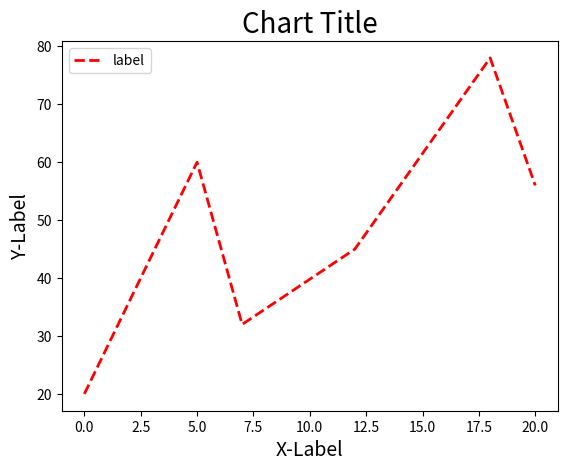

Reproduce this figure in Python.
import matplotlib.pyplot as plt

listx = [0,5,7,12,18,20]
listy = [20,60,32,45,78,56]
plt.plot(listx, listy, color="red", lw="2.0", ls="--", label="label")
plt.title("Chart Title", fontsize=20)	#圖表標題
plt.xlabel("X-Label", fontsize=14)		#x座標標題
plt.ylabel("Y-Label", fontsize=14)		#y座標標題
plt.legend()
plt.show()
